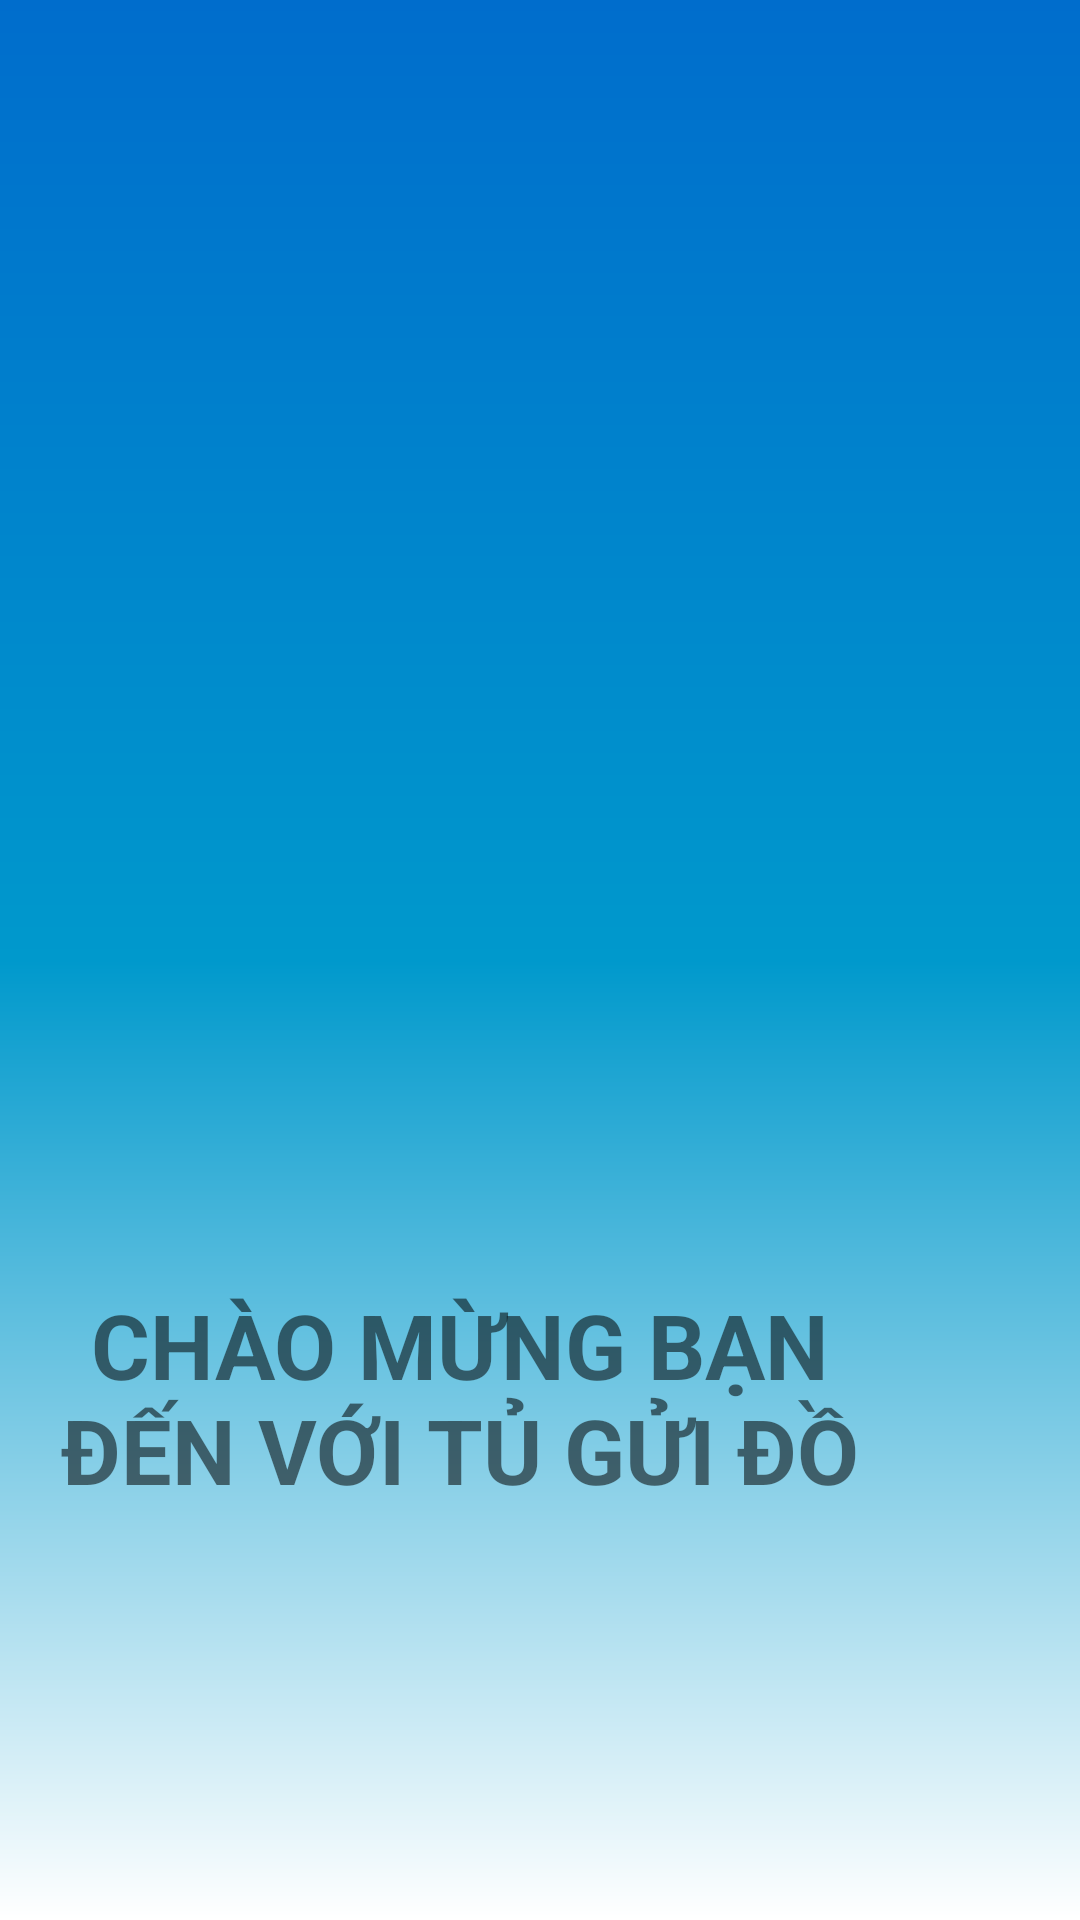

Here is an Android app screen rendered from its layout file. Give the layout XML and the strings, colors and styles it references.
<!-- AndroidManifest.xml: application theme Theme.Guiweb -->
<!-- res/layout/activity_splash.xml -->
<RelativeLayout xmlns:android="http://schemas.android.com/apk/res/android"
    xmlns:app="http://schemas.android.com/apk/res-auto"
    android:layout_width="match_parent"
    android:layout_height="match_parent"
    android:background="@drawable/nen">


    <ImageView
        android:id="@+id/logoImageView"
        android:layout_width="245dp"
        android:layout_height="262dp"
        android:layout_alignParentStart="true"
        android:layout_alignParentEnd="true"
        android:layout_alignParentBottom="true"
        android:layout_marginStart="80dp"
        android:layout_marginEnd="85dp"
        android:layout_marginBottom="390dp"
        android:src="@drawable/logo" />

    <ImageView
        android:id="@+id/anh2"
        android:layout_width="88dp"
        android:layout_height="114dp"
        android:layout_alignParentStart="true"
        android:layout_alignParentTop="true"
        android:layout_alignParentEnd="true"
        android:layout_alignParentBottom="true"
        android:layout_marginStart="160dp"
        android:layout_marginTop="381dp"
        android:layout_marginEnd="163dp"
        android:layout_marginBottom="235dp"
        app:srcCompat="@drawable/anh2" />

    <TextView
        android:id="@+id/textView"
        android:layout_width="299dp"
        android:layout_height="96dp"
        android:layout_alignParentEnd="true"
        android:layout_alignParentBottom="true"
        android:layout_marginEnd="57dp"
        android:layout_marginBottom="116dp"
        android:text="CHÀO MỪNG BẠN ĐẾN VỚI TỦ GỬI ĐỒ"
        android:textAlignment="center"
        android:textSize="30dp"

        android:textStyle="bold" />


</RelativeLayout>
<!-- resources referenced by this layout -->
<resources>
  <!-- drawable nen (drawable) -->
  <?xml version="1.0" encoding="utf-8"?>
  <shape xmlns:android="http://schemas.android.com/apk/res/android">
  
      <gradient
          android:startColor="#006DCC"
          android:centerColor="@android:color/holo_blue_dark"
          android:endColor="@color/white"
          android:angle="270"
          ></gradient>
  
  </shape>
  <style name="Theme.Guiweb" parent="Theme.MaterialComponents.DayNight.NoActionBar">
          
          <item name="colorPrimary">@color/purple_500</item>
          <item name="colorPrimaryVariant">@color/purple_700</item>
          <item name="colorOnPrimary">@color/white</item>
          
          <item name="colorSecondary">@color/teal_200</item>
          <item name="colorSecondaryVariant">@color/teal_700</item>
          <item name="colorOnSecondary">@color/black</item>
          
          <item name="android:statusBarColor">?attr/colorPrimaryVariant</item>
          
      </style>
  <color name="white">#FFFFFFFF</color>
  <color name="purple_500">#FF6200EE</color>
  <color name="purple_700">#8D3DFF</color>
  <color name="teal_200">#FF03DAC5</color>
  <color name="teal_700">#FF018786</color>
  <color name="black">#FF000000</color>
</resources>
